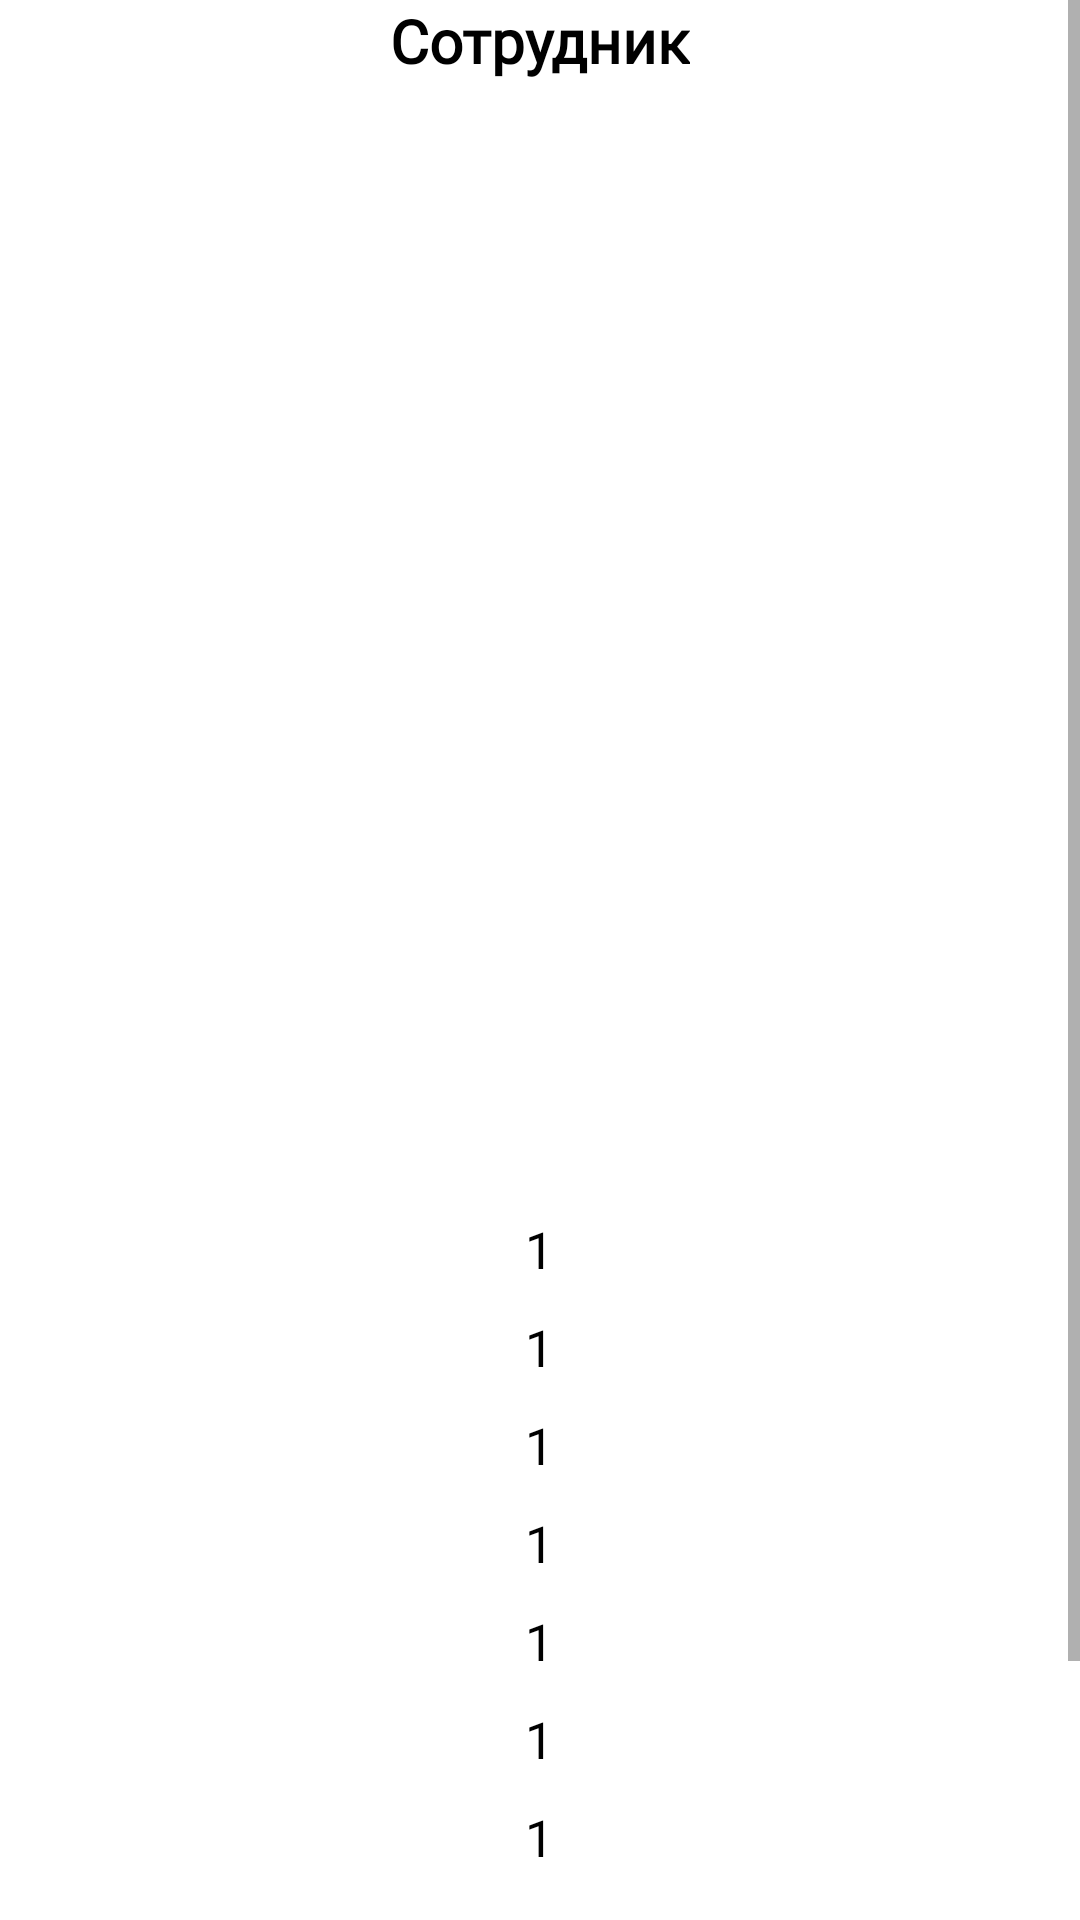

Layout XML and referenced resources for this Android screen:
<!-- AndroidManifest.xml: application theme Theme.PublishingHouseKotlin -->
<!-- res/layout/details_employee.xml -->
<?xml version="1.0" encoding="utf-8"?>
<ScrollView xmlns:android="http://schemas.android.com/apk/res/android"
    android:layout_width="match_parent"
    android:layout_height="match_parent"
    xmlns:tools="http://schemas.android.com/tools"
    tools:context=".controllers.DetailsEmployeeActivity">

    <LinearLayout
        android:layout_width="match_parent"
        android:layout_height="match_parent"
        android:orientation="vertical"
        android:gravity="center">

        <TextView
            android:id="@+id/titleTextView"
            android:layout_width="wrap_content"
            android:layout_height="wrap_content"
            android:layout_marginBottom="18dp"
            android:fontFamily = "@font/inter_bold"
            android:textSize="20sp"
            android:textStyle="bold"
            android:textColor="@color/black"
            android:text="@string/employee" />

        <ImageView
            android:id="@+id/photoView"
            android:layout_width="300dp"
            android:layout_height="350dp"
            android:layout_marginBottom="10dp"
            android:elevation="2dp"
            android:background="@drawable/bg_shadow"/>

        <TextView
            android:id="@+id/surnameTextView"
            android:layout_width="wrap_content"
            android:layout_height="wrap_content"
            android:layout_marginBottom="10dp"
            android:textColor="@color/black"
            android:textSize="17sp"
            android:text="1"/>

        <TextView
            android:id="@+id/nameTextView"
            android:layout_width="wrap_content"
            android:layout_height="wrap_content"
            android:layout_marginBottom="10dp"
            android:textColor="@color/black"
            android:textSize="17sp"
            android:text="1"/>

        <TextView
            android:id="@+id/patronymicTextView"
            android:layout_width="wrap_content"
            android:layout_height="wrap_content"
            android:layout_marginBottom="10dp"
            android:textColor="@color/black"
            android:textSize="17sp"
            android:text="1"/>

        <TextView
            android:id="@+id/birthdayTextView"
            android:layout_width="wrap_content"
            android:layout_height="wrap_content"
            android:layout_marginBottom="10dp"
            android:textColor="@color/black"
            android:textSize="17sp"
            android:text="1"/>

        <TextView
            android:id="@+id/postTextView"
            android:layout_width="wrap_content"
            android:layout_height="wrap_content"
            android:layout_marginBottom="10dp"
            android:textColor="@color/black"
            android:textSize="17sp"
            android:text="1"/>

        <TextView
            android:id="@+id/emailTextView"
            android:layout_width="wrap_content"
            android:layout_height="wrap_content"
            android:layout_marginBottom="10dp"
            android:textColor="@color/black"
            android:textSize="17sp"
            android:text="1"/>

        <TextView
            android:id="@+id/phoneTextView"
            android:layout_width="wrap_content"
            android:layout_height="wrap_content"
            android:layout_marginBottom="20dp"
            android:textColor="@color/black"
            android:textSize="17sp"
            android:text="1"/>

        <Button
            android:id="@+id/editBtn"
            android:layout_width="300dp"
            android:layout_height="wrap_content"
            android:text="@string/editButton" />

        <Button
            android:id="@+id/deleteBtn"
            android:layout_width="300dp"
            android:layout_height="wrap_content"
            android:backgroundTint="@color/design_default_color_error"
            android:text="@string/deleteButton" />

    </LinearLayout>

</ScrollView>
<!-- resources referenced by this layout -->
<resources>
  <string name="deleteButton">Удалить</string>
  <string name="editButton">Изменить данные</string>
  
      //Материал
  <string name="employee">Сотрудник</string>
  
      // Продукции
  <style name="Theme.PublishingHouseKotlin" parent="Theme.MaterialComponents.DayNight.DarkActionBar">
          
          <item name="colorPrimary">@color/purple_500</item>
          <item name="colorPrimaryVariant">@color/purple_700</item>
          <item name="colorOnPrimary">@color/white</item>
          
          <item name="colorSecondary">@color/teal_200</item>
          <item name="colorSecondaryVariant">@color/teal_700</item>
          <item name="colorOnSecondary">@color/black</item>
          
          <item name="android:statusBarColor">?attr/colorPrimaryVariant</item>
          
      </style>
  <!-- not gathered from this repository: default colours our renderer supplied (Android Studio template values) -->
  <color name="purple_500">#FF6200EE</color>
  <color name="purple_700">#FF3700B3</color>
  <color name="teal_200">#FF03DAC5</color>
  <color name="teal_700">#FF018786</color>
  <color name="black">#FF000000</color>
  <color name="white">#FFFFFFFF</color>
</resources>
